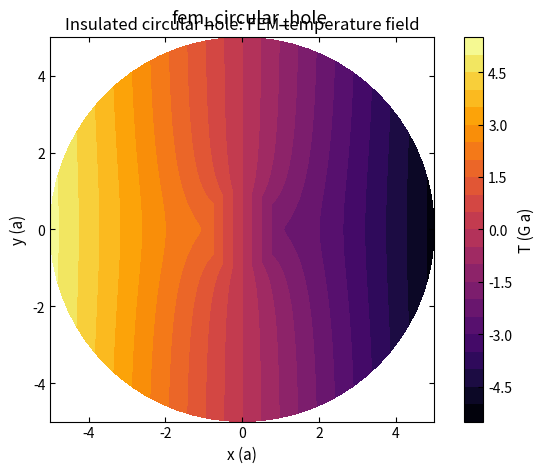
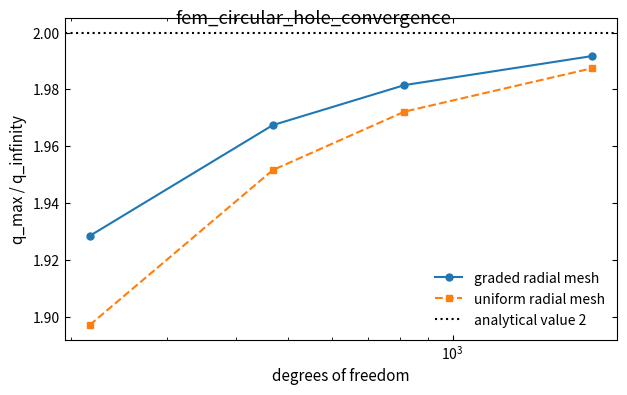

The script that saved these images, in order:
"""Insulated circular hole: FEM estimate of the flux concentration factor."""
import numpy as np
import matplotlib.pyplot as plt

plt.rcParams.update({
    'savefig.dpi': 300, 'figure.figsize': (6.4, 4.0), 'font.size': 11,
    'axes.titlesize': 12, 'axes.labelsize': 11, 'xtick.labelsize': 10,
    'ytick.labelsize': 10, 'legend.fontsize': 10, 'xtick.direction': 'in',
    'ytick.direction': 'in', 'xtick.top': True, 'ytick.right': True,
    'axes.linewidth': 0.8, 'lines.linewidth': 1.5, 'lines.markersize': 5,
    'axes.grid': False, 'axes.unicode_minus': False,
})

def solve(nt, nr, grading=1.0, a=1.0, R=5.0, G=1.0):
    s = np.linspace(0.0, 1.0, nr + 1)
    r = a + (R - a) * s**grading
    th = np.linspace(0, 2*np.pi, nt, endpoint=False)
    rr, tt = np.meshgrid(r, th, indexing='ij'); x=(rr*np.cos(tt)).ravel(); y=(rr*np.sin(tt)).ravel()
    def nid(k,m): return k*nt + m % nt
    tris=[]
    for k in range(nr):
        for m in range(nt):
            tris += [(nid(k,m),nid(k+1,m),nid(k+1,m+1)), (nid(k,m),nid(k+1,m+1),nid(k,m+1))]
    n=x.size; K=np.zeros((n,n))
    for ia,ib,ic in tris:
        xe=x[[ia,ib,ic]]; ye=y[[ia,ib,ic]]; det=(xe[1]-xe[0])*(ye[2]-ye[0])-(xe[2]-xe[0])*(ye[1]-ye[0]); A=abs(det)/2
        b=np.array([ye[1]-ye[2],ye[2]-ye[0],ye[0]-ye[1]]); c=np.array([xe[2]-xe[1],xe[0]-xe[2],xe[1]-xe[0]])
        Ke=(np.outer(b,b)+np.outer(c,c))/(4*A); ids=[ia,ib,ic]
        for i in range(3):
            for j in range(3): K[ids[i],ids[j]] += Ke[i,j]
    outer=np.array([nid(nr,m) for m in range(nt)]); bc=-G*x[outer]*(1+a*a/(x[outer]**2+y[outer]**2))
    free=np.ones(n,dtype=bool); free[outer]=False; T=np.zeros(n); T[outer]=bc
    T[free]=np.linalg.solve(K[np.ix_(free,free)], -K[np.ix_(free,outer)]@bc)
    hole=np.array([nid(0,m) for m in range(nt)]); dth=2*np.pi/nt
    qt=-(np.roll(T[hole],-1)-np.roll(T[hole],1))/(2*a*dth)
    return x,y,T,np.max(np.abs(qt))

cases=[(24,8),(36,12),(48,16),(72,24)]; factors=[]; uniform=[]
for nt,nr in cases:
    x,y,T,qmax=solve(nt,nr,1.7); factors.append(qmax)
    uniform.append(solve(nt,nr,1.0)[3])
    print(f'Ntheta={nt:3d}, Nr={nr:2d}, graded={qmax:.4f}, uniform={uniform[-1]:.4f}')
x,y,T,qmax=solve(72,24,1.7)
fig,ax=plt.subplots(figsize=(6.4,4.8)); cf=ax.tricontourf(x,y,T,levels=24,cmap='inferno'); fig.colorbar(cf,ax=ax,label='T (G a)')
ax.set_aspect('equal'); ax.set_xlabel('x (a)'); ax.set_ylabel('y (a)'); ax.set_title('Insulated circular hole: FEM temperature field'); plt.tight_layout(); plt.suptitle('fem_circular_hole')
fig,ax=plt.subplots(figsize=(6.4,4.0)); dof=np.array([nt*(nr+1) for nt,nr in cases]); ax.semilogx(dof,factors,'o-',label='graded radial mesh'); ax.semilogx(dof,uniform,'s--',label='uniform radial mesh'); ax.axhline(2,color='k',ls=':',label='analytical value 2'); ax.set_xlabel('degrees of freedom'); ax.set_ylabel('q_max / q_infinity'); ax.legend(frameon=False); plt.tight_layout(); plt.suptitle('fem_circular_hole_convergence')
print(f'finest concentration={qmax:.4f}, analytical=2.0000'); plt.show()
